2-way image classification set "final_dataset" from GitHub (Poilik/50.039-Deep-Learning-Butterfly-Classification); label vocabulary: non-hybrid, hybrid.

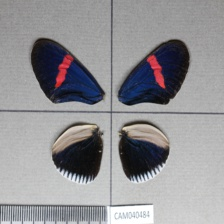
Label: non-hybrid

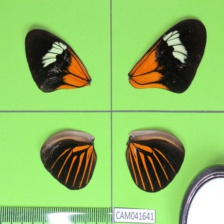
Label: non-hybrid

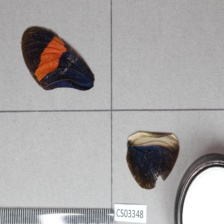
Label: non-hybrid

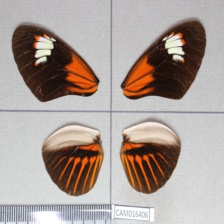
Label: hybrid

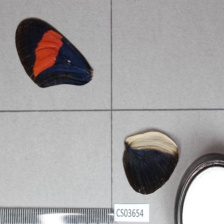
Label: non-hybrid

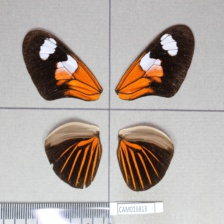
Label: hybrid
